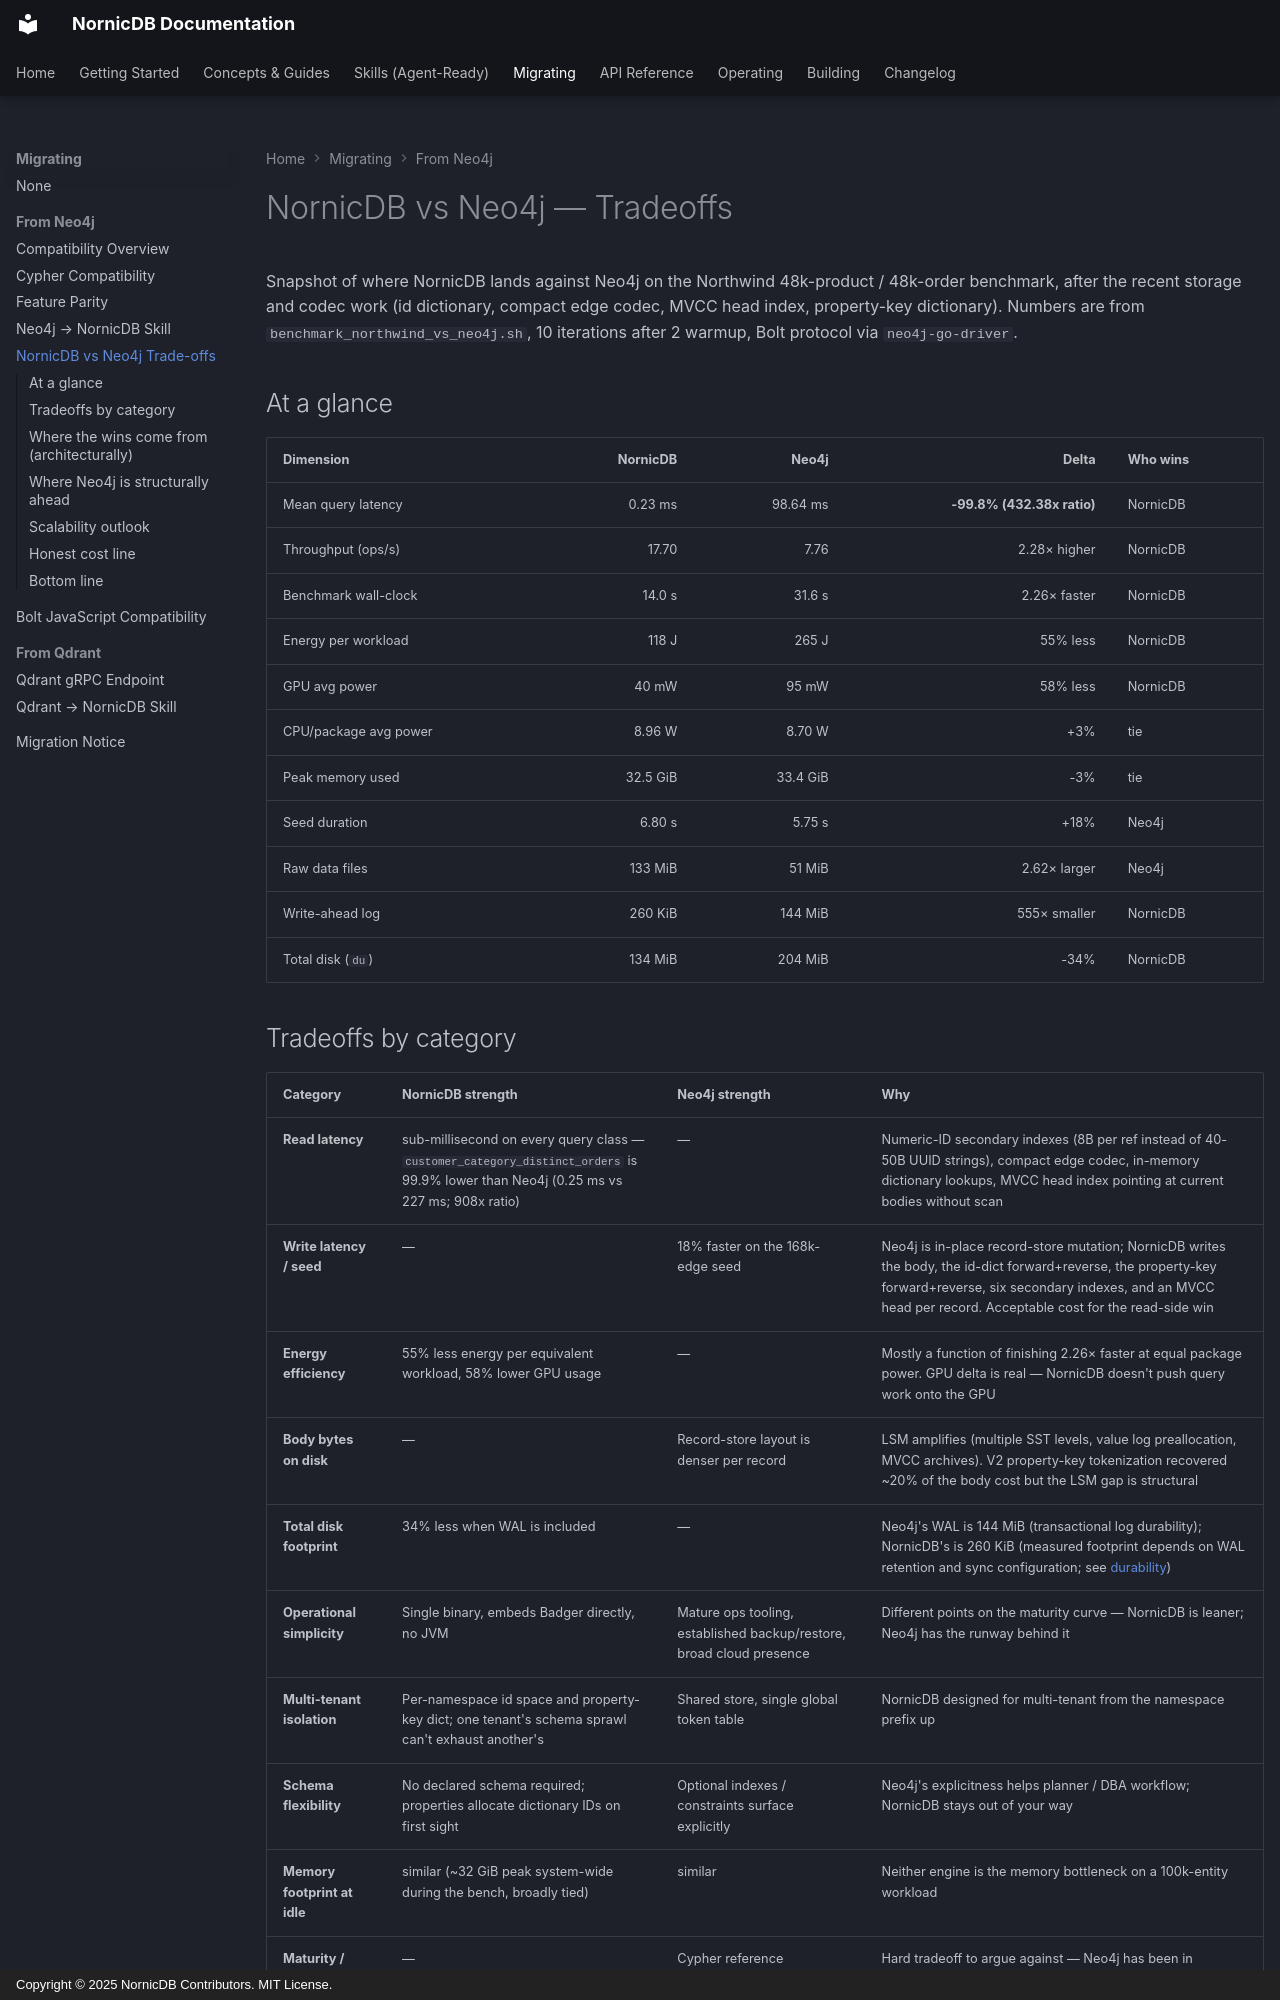

repository: orneryd/NornicDB · page: nornicdb-vs-neo4j-tradeoffs/index.html · generator: mkdocs · copyright: Copyright © 2025 NornicDB Contributors. MIT License.

# NornicDB vs Neo4j — Tradeoffs

Snapshot of where NornicDB lands against Neo4j on the Northwind 48k-product / 48k-order benchmark, after the recent storage and codec work (id dictionary, compact edge codec, MVCC head index, property-key dictionary). Numbers are from `benchmark_northwind_vs_neo4j.sh`, 10 iterations after 2 warmup, Bolt protocol via `neo4j-go-driver`.

## At a glance

| Dimension             | NornicDB |    Neo4j |                      Delta | Who wins |
| --------------------- | -------: | -------: | -------------------------: | -------- |
| Mean query latency    |  0.23 ms | 98.64 ms | **-99.8% (432.38x ratio)** | NornicDB |
| Throughput (ops/s)    |    17.70 |     7.76 |               2.28× higher | NornicDB |
| Benchmark wall-clock  |   14.0 s |   31.6 s |               2.26× faster | NornicDB |
| Energy per workload   |    118 J |    265 J |                   55% less | NornicDB |
| GPU avg power         |    40 mW |    95 mW |                   58% less | NornicDB |
| CPU/package avg power |   8.96 W |   8.70 W |                        +3% | tie      |
| Peak memory used      | 32.5 GiB | 33.4 GiB |                        -3% | tie      |
| Seed duration         |   6.80 s |   5.75 s |                       +18% | Neo4j    |
| Raw data files        |  133 MiB |   51 MiB |               2.62× larger | Neo4j    |
| Write-ahead log       |  260 KiB |  144 MiB |               555× smaller | NornicDB |
| Total disk (`du`)     |  134 MiB |  204 MiB |                       -34% | NornicDB |
